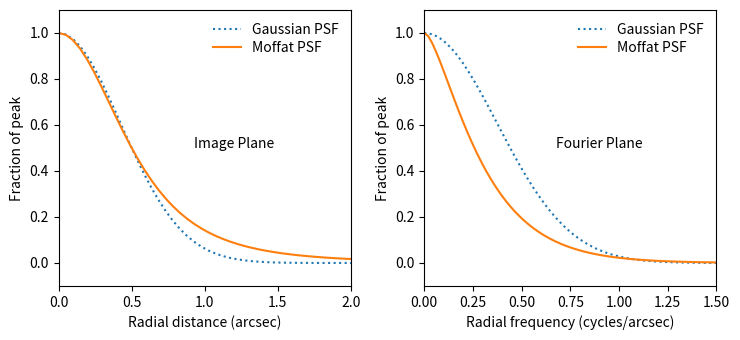

Write the Python code that produced this figure. (Note: this script raises an exception after producing the figure.)
import numpy as np
import matplotlib.pyplot as plt
import matplotlib.gridspec as gridspec


def circular_moffat_profile(rsq, fwhm, beta):

    """Return the value of a circularly symmetric Moffat profile at a
    specified value of the radius-squared from the center of the
    profile.

    Parameters
    ----------
    rsq  :  float
       The radius squared from the center of the moffat.
    fwhm   :  float
       The full-width at half-maximum of the Moffat.
    beta   : float
       The exponent of the moffat.

    Returns
    -------
    out : numpy.ndarray
       The value of the Moffat profile at each radius-squared in rsq.

    """

    # A Moffat function is defined as follows:
    #
    #   y(r,a,beta) = 1 / (1 + r**2 / a**2)**beta
    #
    # Calculate a**2 from the FWHM and beta.

    asq = fwhm**2 / 4.0 / (2.0**(1.0 / beta) - 1.0)

    # Compute the Moffat function at each value of rsq.

    return 1.0 / (1.0 + rsq / asq)**beta

def circular_gaussian_profile(rsq, fwhm):

    """Return the value of a circularly symmetric Gaussian profile at a
    specified value of the radius-squared from the center of the
    profile.  The profile is normalized to be 1.0 at rsq=0.0.

    Parameters
    ----------
    rsq  :  float
       The radius squared from the center of the gaussian.
    fwhm   :  float
       The full-width at half-maximum of the Gaussian.

    Returns
    -------
    out : numpy.ndarray
       The value of the Gaussian profile at each radius-squared in rsq.

    """

    # A Gaussian function is defined as follows:
    #
    #   y(x,y) = exp(-0.5 * r**2 / sigma**2)
    #
    # In terms of the FWHM, sigma**2 = fwhm**2  / (8*ln(2)
    #
    # Calculate arg = -0.5/sigma**2

    arg = -4.0 * np.log(2.0)/ fwhm**2

    # Compute the Gaussian function at each value of rsq.

    return np.exp(arg * rsq)

def main():

    # If true, display the plot interactively. If false write it to a PDF file.

    interactive = False

    # Set the number of pixels along the X and Y axes of the image.
    # It's best to make this a power of 2.

    n = 1024

    # Set the FWHM of the Moffat and Gaussian PSFs to be drawn.

    fwhm = 1.0

    # Set the beta value of the Moffat function.

    beta = 2.0

    # Set the width of the image, in the same units as the FWHM of the
    # PSFs.

    width = 50.0

    # Set the maximum radial distance of the profile to be plotted.

    xmax = 2.0    # Arcsec

    # Set the maximum radial frequency of the FFT to be plotted.

    fmax = 1.5    # Cycles per arcsec

    # Calculate the interval between pixels in the image domain.

    dx = width / n

    # Calculate the interval between pixels in the Fourier domain.

    df = 1.0 / width

    # Calculate the coordinate of the center of each pixel along
    # the X and Y axes.

    x = np.fft.fftfreq(n,df)

    # Calculate the frequency coordinate of the center of each Fourier
    # transform pixel along the X and Y axes.

    f = np.fft.fftfreq(n,dx)

    # Calculate the radius squared of each pixel in the image,
    # relative to the origin and wrap-around rules that are assumed by
    # the FFT algorithm.

    rsq = np.fft.fftfreq(n, df)**2 + \
          np.fft.fftfreq(n, df)[np.newaxis,:].T**2

    # Compute the pixels of the Gaussian and Moffat images.

    g_im = circular_gaussian_profile(rsq, fwhm)
    m_im = circular_moffat_profile(rsq, fwhm, beta)

    # Compute the FFTs of the above images.

    g_ft = np.fft.fft2(g_im)
    m_ft = np.fft.fft2(m_im)

    # Create the figure that will host the plots.

    if interactive:
        fig = plt.figure()
    else:
        fig = plt.figure(figsize=(7.5,3.5), dpi=600, tight_layout=True)

    # Configure a grid of 2 plots, one above the other.

    gs = gridspec.GridSpec(1, 2)

    # In the first plot, draw a 1D cut through the positive part of
    # the Gaussian and Moffat profiles.

    ax = fig.add_subplot(gs[0,0])
    ax.set_autoscale_on(False)
    ax.set_xlim(0.0, xmax)
    ax.set_ylim(-0.1, 1.1)
    ax.set_xlabel("Radial distance (arcsec)")
    ax.set_ylabel("Fraction of peak")
    xslice = slice(0,int((xmax+dx) / dx)+1)
    gim_trace, = ax.plot(x[xslice], g_im[0, xslice],ls=':')
    mim_trace, = ax.plot(x[xslice], m_im[0, xslice])
    ax.legend([gim_trace, mim_trace], ["Gaussian PSF", "Moffat PSF"],
              loc='upper right', fontsize=10, labelspacing=0.3, frameon=False)
    ax.text(0.6*xmax, 0.5, "Image Plane", ha="center")

    # In the second plot, draw a 1D cut through the positive part of
    # the Fourier transforms of the Gaussian and Moffat profiles.

    ax = fig.add_subplot(gs[0,1])
    ax.set_autoscale_on(False)
    ax.set_xlim(0.0, fmax)
    ax.set_ylim(-0.1, 1.1)
    ax.set_xlabel("Radial frequency (cycles/arcsec)")
    ax.set_ylabel("Fraction of peak")
    fslice = slice(0,int((fmax+df) / df)+1)
    gim_trace, = ax.plot(f[fslice], np.real(g_ft[0,fslice]/g_ft[0,0]),ls=':')
    mim_trace, = ax.plot(f[fslice], np.real(m_ft[0,fslice]/m_ft[0,0]))
    ax.legend([gim_trace, mim_trace], ["Gaussian PSF", "Moffat PSF"],
              loc='upper right', fontsize=10, labelspacing=0.3, frameon=False)
    ax.text(0.6*fmax, 0.5, "Fourier Plane", ha="center")
    if interactive:
        plt.show()
    else:
        fig.savefig("psf_fft.pdf", landscape=True)

main()
